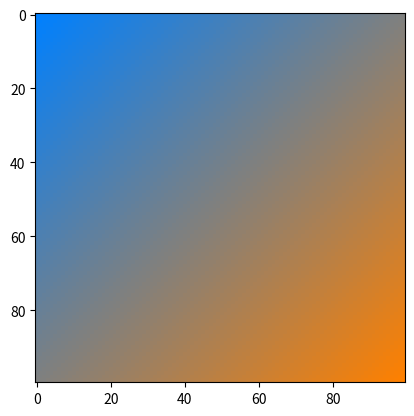

Source code (Python):
import numpy as np
import matplotlib.pyplot as plt


def lerp(v0, v1, t):
    return (1 - t) * v0 + t * v1


size = 100
image = np.zeros((size, size, 3), dtype="uint8")
assert image.shape[0] == image.shape[1]

color1 = [255, 128, 0]
color2 = [0, 128, 255]

for i, v in enumerate(np.linspace(0, 1, image.shape[0])):
    r = lerp(color1[0], color2[0], v)
    g = lerp(color1[1], color2[1], v)
    b = lerp(color1[2], color2[2], v)
    image[i, :, :] = [r, g, b]

plt.figure(1)

rotate = np.zeros(image.shape)
rotate = rotate.astype(int)
for i in range(size):
    rotate[i, i] = image[:, 0][size-1-i]

for i in range(size):
    for j in range(size):
        rotate[i, j] = rotate[(i+j)//2, (i+j)//2]

plt.imshow(rotate)
plt.show()